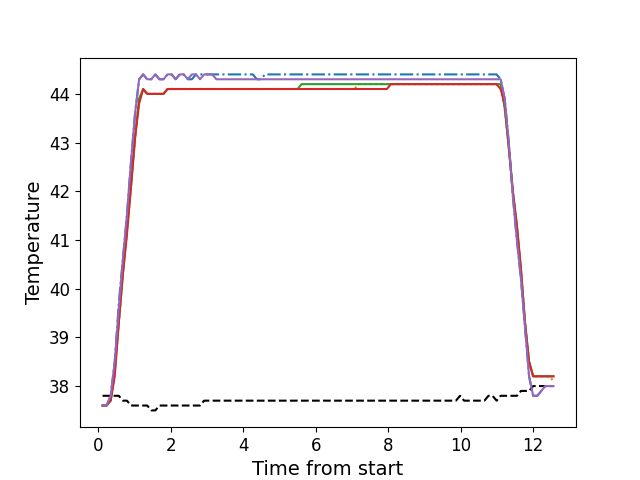

Values plotted in this chart, from the file beside it:
, times, neutral, z1, z2, z3, z4, z5
0, 0.1196, 37.8, 37.6, 37.6, 37.6, 37.6, 37.6
1, 0.2312, 37.8, 37.6, 37.6, 37.6, 37.6, 37.6
2, 0.3441, 37.8, 37.8, 37.7, 37.7, 37.7, 37.8
3, 0.4557, 37.8, 38.5, 38.3, 38.3, 38.2, 38.5
4, 0.5673, 37.8, 39.7, 39.3, 39.3, 39.3, 39.6
5, 0.68, 37.7, 40.6, 40.3, 40.3, 40.3, 40.6
6, 0.7916, 37.7, 41.5, 41.2, 41.2, 41.1, 41.5
7, 0.9042, 37.6, 42.6, 42.1, 42.1, 42.1, 42.6
8, 1.017, 37.6, 43.6, 43.1, 43.1, 43.1, 43.6
9, 1.128, 37.6, 44.3, 43.9, 43.9, 43.8, 44.3
10, 1.24, 37.6, 44.4, 44.1, 44.1, 44.1, 44.4
11, 1.352, 37.6, 44.3, 44.0, 44.0, 44.0, 44.3
12, 1.464, 37.5, 44.3, 44.0, 44.0, 44.0, 44.3
13, 1.576, 37.5, 44.4, 44.0, 44.0, 44.0, 44.4
14, 1.689, 37.6, 44.3, 44.0, 44.0, 44.0, 44.3
15, 1.801, 37.6, 44.3, 44.0, 44.0, 44.0, 44.3
16, 1.912, 37.6, 44.4, 44.1, 44.1, 44.1, 44.4
17, 2.025, 37.6, 44.4, 44.1, 44.1, 44.1, 44.4
18, 2.136, 37.6, 44.3, 44.1, 44.1, 44.1, 44.3
19, 2.249, 37.6, 44.4, 44.1, 44.1, 44.1, 44.4
20, 2.36, 37.6, 44.4, 44.1, 44.1, 44.1, 44.4
21, 2.473, 37.6, 44.3, 44.1, 44.1, 44.1, 44.3
22, 2.585, 37.6, 44.3, 44.1, 44.1, 44.1, 44.4
23, 2.697, 37.6, 44.4, 44.1, 44.1, 44.1, 44.4
24, 2.809, 37.6, 44.4, 44.1, 44.1, 44.1, 44.3
25, 2.921, 37.7, 44.4, 44.1, 44.1, 44.1, 44.4
26, 3.033, 37.7, 44.4, 44.1, 44.1, 44.1, 44.4
27, 3.145, 37.7, 44.4, 44.1, 44.1, 44.1, 44.4
28, 3.257, 37.7, 44.4, 44.1, 44.1, 44.1, 44.3
29, 3.369, 37.7, 44.4, 44.1, 44.1, 44.1, 44.3
30, 3.481, 37.7, 44.4, 44.1, 44.1, 44.1, 44.3
31, 3.593, 37.7, 44.4, 44.1, 44.1, 44.1, 44.3
32, 3.706, 37.7, 44.4, 44.1, 44.1, 44.1, 44.3
33, 3.817, 37.7, 44.4, 44.1, 44.1, 44.1, 44.3
34, 3.93, 37.7, 44.4, 44.1, 44.1, 44.1, 44.3
35, 4.042, 37.7, 44.4, 44.1, 44.1, 44.1, 44.3
36, 4.154, 37.7, 44.4, 44.1, 44.1, 44.1, 44.3
37, 4.267, 37.7, 44.4, 44.1, 44.1, 44.1, 44.3
38, 4.377, 37.7, 44.3, 44.1, 44.1, 44.1, 44.3
39, 4.49, 37.7, 44.3, 44.1, 44.1, 44.1, 44.3
40, 4.602, 37.7, 44.4, 44.1, 44.1, 44.1, 44.3
41, 4.714, 37.7, 44.4, 44.1, 44.1, 44.1, 44.3
42, 4.826, 37.7, 44.4, 44.1, 44.1, 44.1, 44.3
43, 4.938, 37.7, 44.4, 44.1, 44.1, 44.1, 44.3
44, 5.05, 37.7, 44.4, 44.1, 44.1, 44.1, 44.3
45, 5.162, 37.7, 44.4, 44.1, 44.1, 44.1, 44.3
46, 5.274, 37.7, 44.4, 44.1, 44.1, 44.1, 44.3
47, 5.387, 37.7, 44.4, 44.1, 44.1, 44.1, 44.3
48, 5.498, 37.7, 44.4, 44.1, 44.1, 44.1, 44.3
49, 5.611, 37.7, 44.4, 44.1, 44.2, 44.1, 44.3
50, 5.722, 37.7, 44.4, 44.1, 44.2, 44.1, 44.3
51, 5.835, 37.7, 44.4, 44.1, 44.2, 44.1, 44.3
52, 5.947, 37.7, 44.4, 44.1, 44.2, 44.1, 44.3
53, 6.058, 37.7, 44.4, 44.1, 44.2, 44.1, 44.3
54, 6.171, 37.7, 44.4, 44.1, 44.2, 44.1, 44.3
55, 6.284, 37.7, 44.4, 44.1, 44.2, 44.1, 44.3
56, 6.395, 37.7, 44.4, 44.1, 44.2, 44.1, 44.3
57, 6.507, 37.7, 44.4, 44.1, 44.2, 44.1, 44.3
58, 6.619, 37.7, 44.4, 44.1, 44.2, 44.1, 44.3
59, 6.731, 37.7, 44.4, 44.1, 44.2, 44.1, 44.3
... 52 more rows
